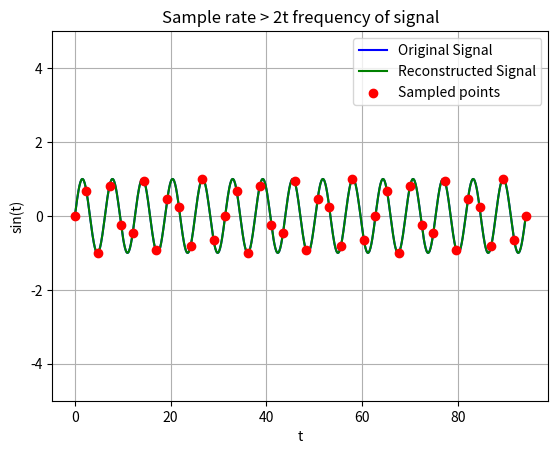
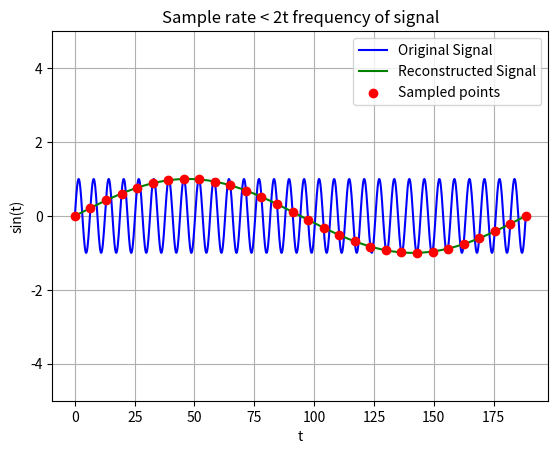

The script that saved these images, in order:
import numpy as np
import matplotlib.pyplot as plt

number_of_waves = 15

x = np.linspace(0, number_of_waves*(2*np.pi), 1000)
y = np.sin(x)

x_sampled = np.linspace(0, number_of_waves*(2*np.pi), 40)
y_sampled = np.sin(x_sampled)

plt.plot(x, y, color='blue',label="Original Signal")
plt.plot(x, y, color='green',label='Reconstructed Signal')

plt.ylim(-5,5)
plt.scatter(x_sampled, y_sampled, color='red', label='Sampled points', zorder=5)
plt.title("Sample rate > 2t frequency of signal")
plt.xlabel("t")
plt.ylabel("sin(t)")
plt.legend()
plt.grid(True)

# Show plot
plt.show()

number_of_waves = 30

x = np.linspace(0, number_of_waves*(2*np.pi), 1000)
y = np.sin(x)

x_sampled = np.linspace(0, number_of_waves*(2*np.pi), 30)
y_sampled = np.sin(x_sampled)

y_best_fit = np.sin(x/30)
plt.plot(x, y, color='blue', label="Original Signal")
plt.plot(x, y_best_fit, color='green', label='Reconstructed Signal')

plt.ylim(-5,5)
plt.scatter(x_sampled, y_sampled, color='red', label='Sampled points', zorder=5)
plt.title("Sample rate < 2t frequency of signal")
plt.xlabel("t")
plt.ylabel("sin(t)")
plt.legend()
plt.grid(True)

# Show plot
plt.show()
